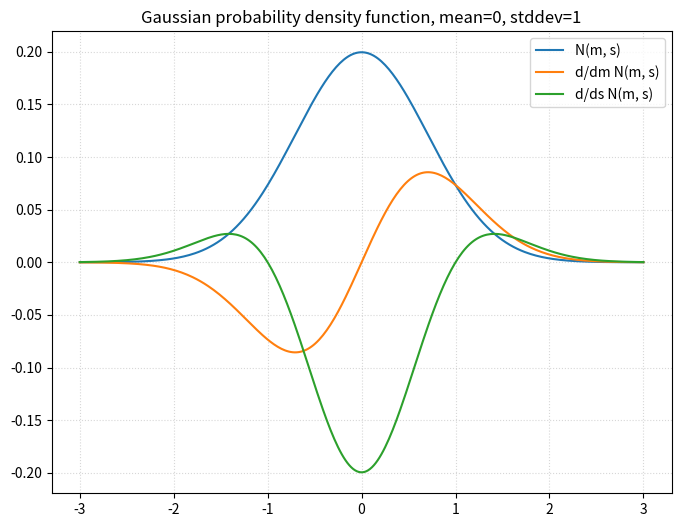
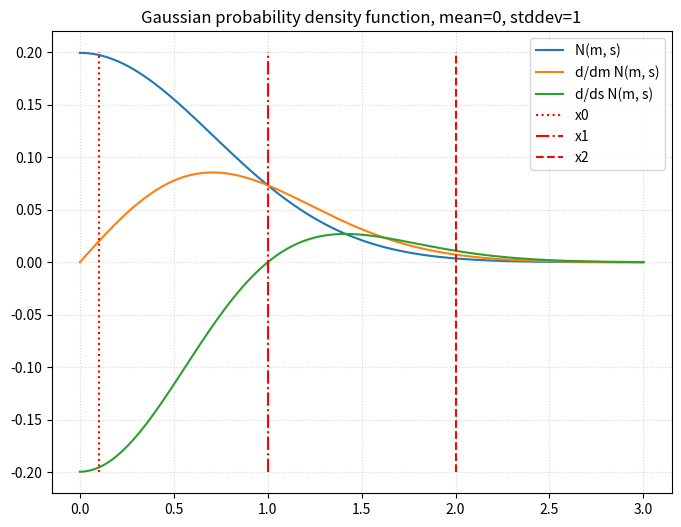
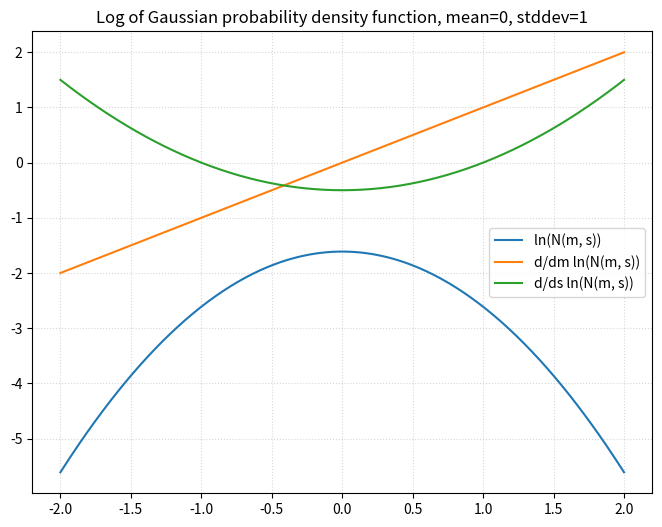
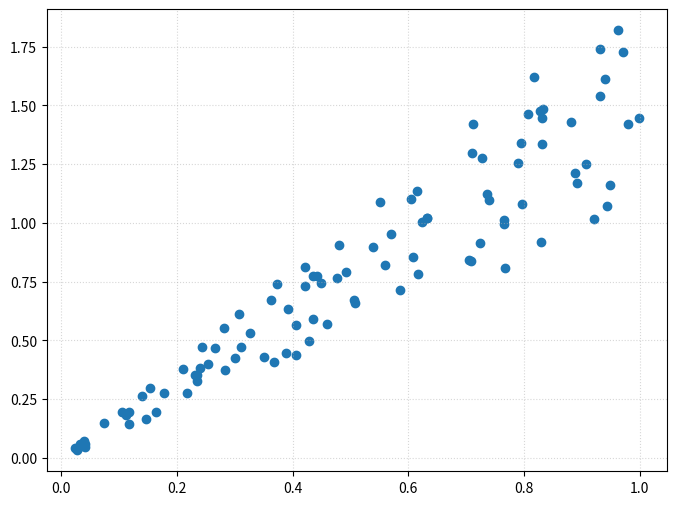
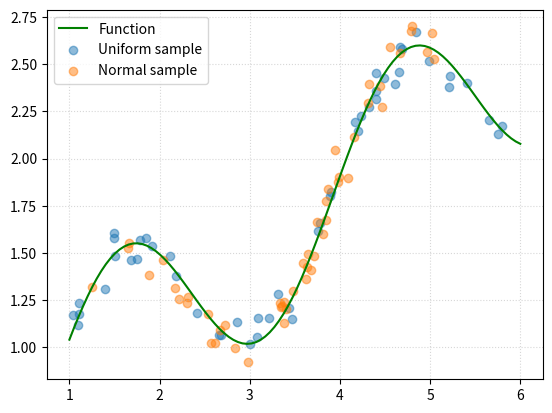
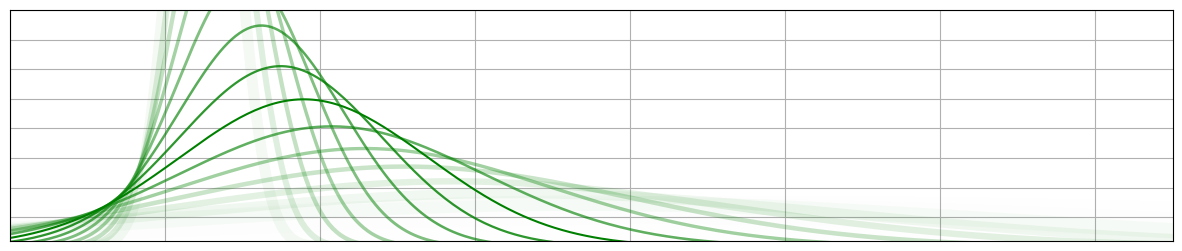

The script that saved these images, in order:
#!/usr/bin/env python3

import math
import os

import numpy as np

import matplotlib
matplotlib.use('Agg')  # ensure headless operation
from matplotlib import pyplot as plt


FIGSIZE = (8, 6)


def savefig(name):
    out_dir = "output"
    if not os.path.exists(out_dir):
        os.makedirs(out_dir, exist_ok=True)
    plt.savefig(os.path.join(out_dir, "%s.png" % name), bbox_inches='tight',
                dpi=144)


def plot_error_at_retrieval(abs_errors, stddevs, model_names, rmse, points=41):

    error_name = "RMSE" if rmse else "MAE"

    plt.figure(figsize=FIGSIZE)
    plt.title("%s at retrieval" % error_name)

    for abs_error, stddev, model_name in zip(abs_errors, stddevs, model_names):
        stddev_space = np.linspace(stddev.min(), stddev.max(), points)
        retrieval = [(stddev <= s).mean() for s in stddev_space]

        retrieval_space = np.linspace(0, 1, points)

        errors = []
        for point in retrieval_space:
            stddev_thresh = np.interp(point, retrieval, stddev_space)
            mask = stddev <= stddev_thresh
            if mask.sum() == 0:
                error = 0
            else:
                error = abs_error[mask]
                error = (error ** 2).mean() ** 0.5 if rmse else error.mean()
            errors.append(error)

        # Don't plot zero retrievals
        mask = retrieval_space >= 0.1
        retrieval_space = retrieval_space[mask]
        errors = np.array(errors)[mask]

        plt.plot(retrieval_space, errors, label=model_name)

    plt.ylabel(error_name)
    plt.xlabel("Retrieval")
    plt.grid(alpha=0.5, linestyle=':')
    plt.legend()
    savefig("%s_at_retrieval" % error_name)
    plt.close()


def plot_stddev_error_scatter(abs_error, stddev, model_name):
    plt.figure(figsize=FIGSIZE)
    plt.title("Deviation vs error scatter")
    plt.scatter(abs_error, stddev, s=2.0, alpha=0.2)
    plt.xlabel("Absolute error")
    plt.ylabel("Estimated standard deviation")
    plt.grid(alpha=0.5, linestyle=':')
    savefig("std_scatter_%s" % model_name)
    plt.close()


def plot_pdfs():
    m = 0
    s = 1

    def gexp():
        return np.exp(-((x - m) ** 2)) / (2 * s)

    def gauss():
        return gexp() / (2 * math.pi * s) ** 0.5

    def gauss_dm():
        return gexp() * (x - m) / (2 * math.pi * s ** 3) ** 0.5

    def gauss_ds():
        return -gexp() * (s - (x - m) ** 2) / (2 * math.pi * s ** 5) ** 0.5

    def plot_gauss(name, plot_points):
        plt.figure(figsize=FIGSIZE)
        plt.title("Gaussian probability density function, mean=0, stddev=1")
        plt.plot(x, gauss(), label="N(m, s)")
        plt.plot(x, gauss_dm(), label="d/dm N(m, s)")
        plt.plot(x, gauss_ds(), label="d/ds N(m, s)")
        if plot_points:
            def plot_point(x, linestyle, label):
                plt.plot([x, x], [-0.2, 0.2], color="r", linestyle=linestyle,
                         label=label)
            plot_point(0.1, ":", "x0")
            plot_point(1, "-.", "x1")
            plot_point(2, "--", "x2")
        plt.grid(alpha=0.5, linestyle=':')
        plt.legend()
        savefig(name)
        plt.close()

    x = np.linspace(-3, 3, 300)
    plot_gauss("gauss", False)

    x = np.linspace(0, 3, 300)
    plot_gauss("gauss_points", True)

    x = np.linspace(-2, 2, 300)
    plt.figure(figsize=FIGSIZE)
    plt.title("Log of Gaussian probability density function, mean=0, stddev=1")
    plt.plot(x, np.log(gauss()), label="ln(N(m, s))")
    plt.plot(x, (x - m) / s, label="d/dm ln(N(m, s))")
    plt.plot(x, ((x - m) ** 2 - s) / (2 * s ** 2), label="d/ds ln(N(m, s))")
    plt.grid(alpha=0.5, linestyle=':')
    plt.legend()
    savefig("ln_gauss")
    plt.close()


def plot_missing():
    plt.figure(figsize=FIGSIZE)
    X = np.random.uniform(size=(100, 2))
    y = X[:, 0] + X.prod(axis=1)
    plt.scatter(X[:, 0], y)
    plt.grid(alpha=0.5, linestyle=':')
    savefig("noise")
    plt.close()


def plot_sampling():
    X = np.linspace(1, 6, 100)
    X1 = np.random.normal(3.5, 0.9, 50)
    X1 = X1[(X1 < 6) & (X1 > 1)]
    X2 = np.random.uniform(1, 6.0, 50)

    def calc_y(X, noise): return np.sin(X) ** 2 + X / 3 + \
        noise * np.random.normal(0, 0.07, size=len(X))

    plt.figure()
    plt.plot(X, calc_y(X, 0), label="Function", color='g')
    plt.scatter(X2, calc_y(X2, 1), label="Uniform sample", alpha=0.5)
    plt.scatter(X1, calc_y(X1, 1), label="Normal sample", alpha=0.5)
    plt.grid(alpha=0.5, linestyle=':')
    plt.legend()
    savefig("sampling")
    plt.close()


def plot_title():
    def density(x, mean, std):
        return np.exp(-((x - mean) ** 2) / (2 * std)) / \
            (2 * math.pi * std) ** 0.5

    plt.figure(figsize=(15, 3))
    x_lim = (-0.2, 1.3)
    x = np.linspace(x_lim[0], x_lim[1], 300)
    N = 20
    for i in range(N):
        std = 0.0 + 1.5 ** (i + 1) / 1000
        mean = 0 + 1.2 ** i / 20
        middle = 8
        if i < middle:
            closeness = (i + 1) / (middle)
        else:
            closeness = ((N - i) / (N - middle + 1)) ** 4
        plt.plot(x, density(x, mean, std),
                 alpha=min(1, closeness ** 1.5),
                 linewidth=(0.5 + 1 / (closeness + 0.01)),
                 color="green")
    plt.xlim(*x_lim)
    plt.ylim(0.1, 4)
    plt.grid()
    plt.tick_params(
        axis='both',
        left=False,
        bottom=False,
        labelleft=False,
        labelbottom=False)
    savefig("title")
    plt.close()


if __name__ == "__main__":
    plot_pdfs()
    plot_missing()
    plot_sampling()
    plot_title()
